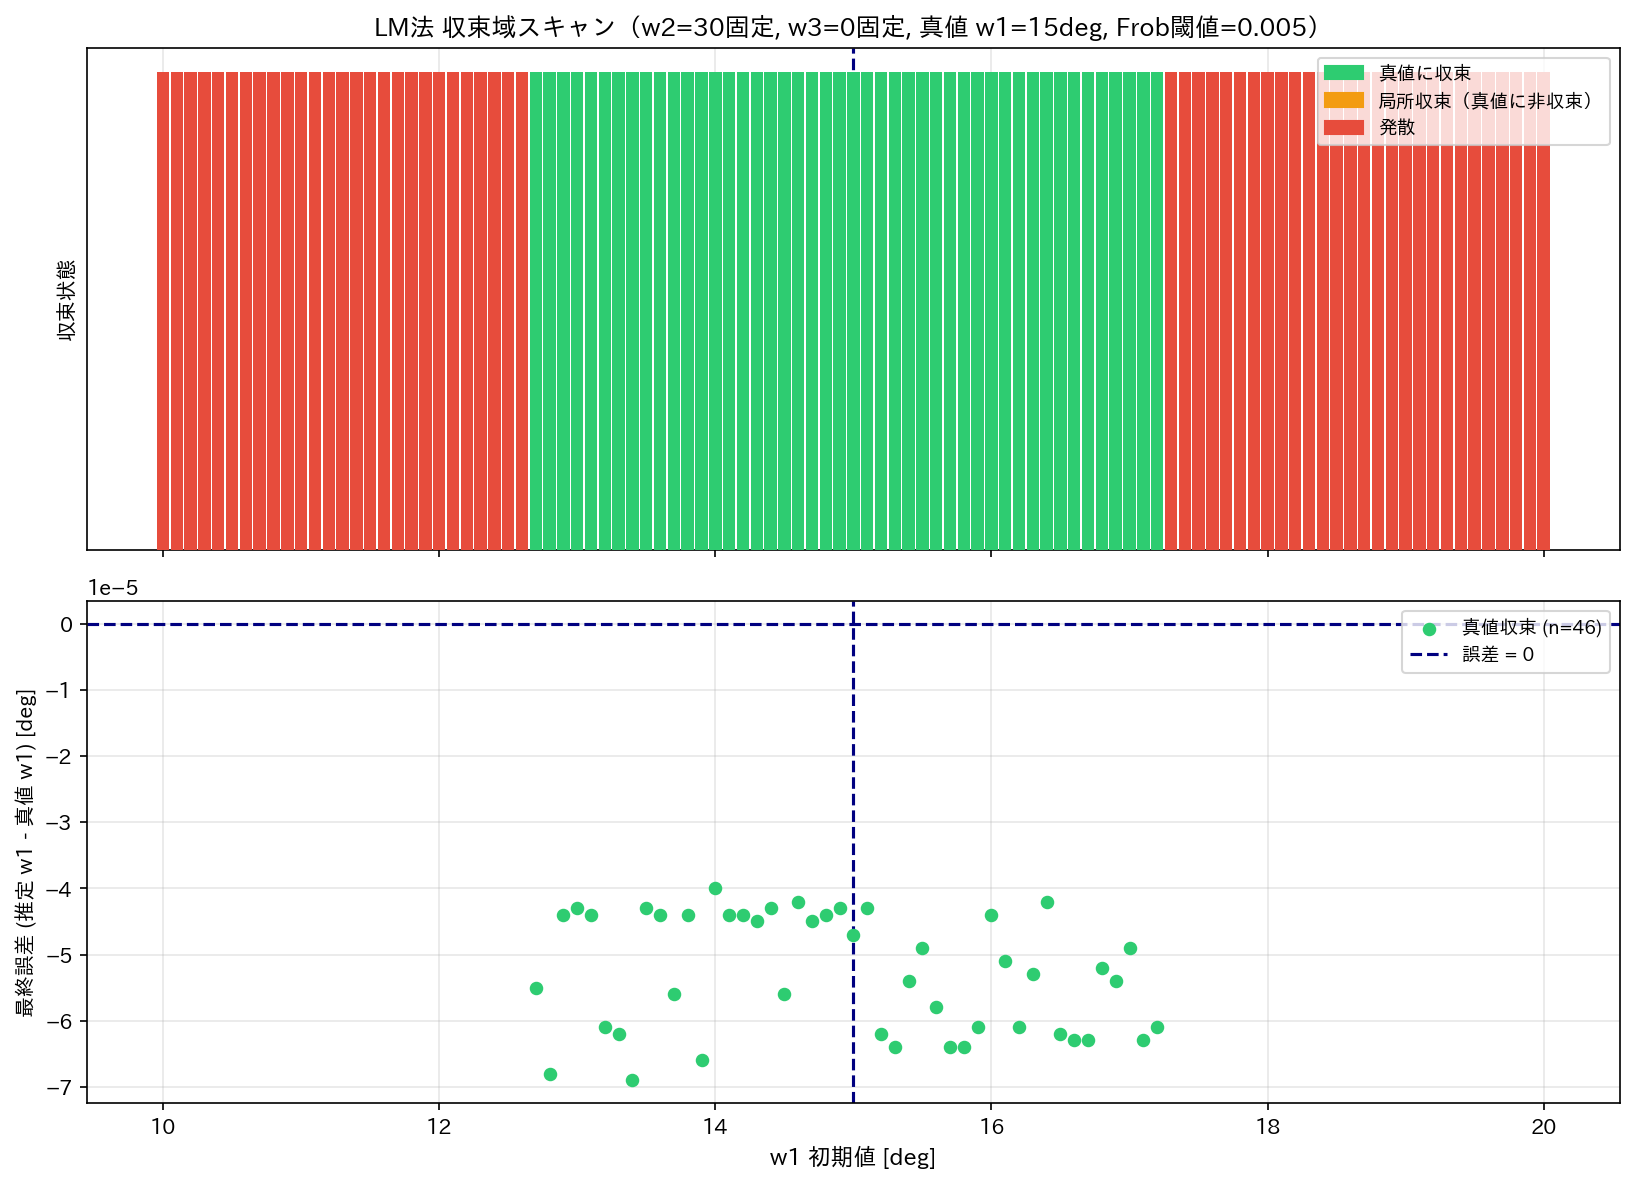

Data behind this chart, as committed beside it:
initial_deg, converged, converged_true, final_omega1_deg, error_deg, frob_err, final_E, iters
10.0, False, False, nan, nan, nan, nan, -1
10.1, False, False, nan, nan, nan, nan, -1
10.2, False, False, nan, nan, nan, nan, -1
10.3, False, False, nan, nan, nan, nan, -1
10.4, False, False, nan, nan, nan, nan, -1
10.5, False, False, nan, nan, nan, nan, -1
10.6, False, False, nan, nan, nan, nan, -1
10.7, False, False, nan, nan, nan, nan, -1
10.8, False, False, nan, nan, nan, nan, -1
10.9, False, False, nan, nan, nan, nan, -1
11.0, False, False, nan, nan, nan, nan, -1
11.1, False, False, nan, nan, nan, nan, -1
11.2, False, False, nan, nan, nan, nan, -1
11.3, False, False, nan, nan, nan, nan, -1
11.4, False, False, nan, nan, nan, nan, -1
11.5, False, False, nan, nan, nan, nan, -1
11.6, False, False, nan, nan, nan, nan, -1
11.7, False, False, nan, nan, nan, nan, -1
11.8, False, False, nan, nan, nan, nan, -1
11.9, False, False, nan, nan, nan, nan, -1
12.0, False, False, nan, nan, nan, nan, -1
12.1, False, False, nan, nan, nan, nan, -1
12.2, False, False, nan, nan, nan, nan, -1
12.3, False, False, nan, nan, nan, nan, -1
12.4, False, False, nan, nan, nan, nan, -1
12.5, False, False, nan, nan, nan, nan, -1
12.6, False, False, nan, nan, nan, nan, -1
12.7, True, True, 15, -5.499999999969418e-05, 1.49e-06, 3.245, 123
12.8, True, True, 15, -6.800000000062312e-05, 1.82e-06, 3.245, 119
12.9, True, True, 15, -4.400000000082116e-05, 1.16e-06, 3.245, 111
13.0, True, True, 15, -4.2999999999793204e-05, 1.16e-06, 3.245, 101
13.1, True, True, 15, -4.400000000082116e-05, 1.17e-06, 3.245, 97
13.2, True, True, 15, -6.100000000053285e-05, 1.66e-06, 3.245, 89
13.3, True, True, 15, -6.199999999978445e-05, 1.68e-06, 3.245, 81
13.4, True, True, 15, -6.899999999987472e-05, 1.84e-06, 3.245, 75
13.5, True, True, 15, -4.2999999999793204e-05, 1.13e-06, 3.245, 72
13.6, True, True, 15, -4.400000000082116e-05, 1.16e-06, 3.245, 67
13.7, True, True, 15, -5.600000000072214e-05, 1.51e-06, 3.245, 59
13.8, True, True, 15, -4.400000000082116e-05, 1.17e-06, 3.245, 57
13.9, True, True, 15, -6.600000000034356e-05, 1.77e-06, 3.245, 49
14.0, True, True, 15, -4.000000000026205e-05, 1.06e-06, 3.245, 46
14.1, True, True, 15, -4.400000000082116e-05, 1.17e-06, 3.245, 43
14.2, True, True, 15, -4.400000000082116e-05, 1.17e-06, 3.245, 39
14.3, True, True, 15, -4.500000000007276e-05, 1.17e-06, 3.245, 35
14.4, True, True, 15, -4.2999999999793204e-05, 1.14e-06, 3.245, 31
14.5, True, True, 15, -5.600000000072214e-05, 1.51e-06, 3.245, 27
14.6, True, True, 15, -4.2000000000541604e-05, 1.11e-06, 3.245, 24
14.7, True, True, 15, -4.500000000007276e-05, 1.17e-06, 3.245, 23
14.8, True, True, 15, -4.400000000082116e-05, 1.15e-06, 3.245, 21
14.9, True, True, 15, -4.2999999999793204e-05, 1.08e-06, 3.245, 17
15.0, True, True, 15, -4.7000000000352316e-05, 1.26e-06, 3.245, 9
15.1, True, True, 15, -4.2999999999793204e-05, 1.08e-06, 3.245, 17
15.2, True, True, 15, -6.199999999978445e-05, 1.58e-06, 3.245, 19
15.3, True, True, 15, -6.4000000000064e-05, 1.64e-06, 3.245, 21
15.4, True, True, 15, -5.400000000044258e-05, 1.39e-06, 3.245, 23
15.5, True, True, 15, -4.900000000063187e-05, 1.3e-06, 3.245, 27
15.6, True, True, 15, -5.799999999922534e-05, 1.51e-06, 3.245, 29
15.7, True, True, 15, -6.4000000000064e-05, 1.67e-06, 3.245, 33
15.8, True, True, 15, -6.4000000000064e-05, 1.66e-06, 3.245, 37
15.9, True, True, 15, -6.100000000053285e-05, 1.6e-06, 3.245, 41
... 41 more rows
